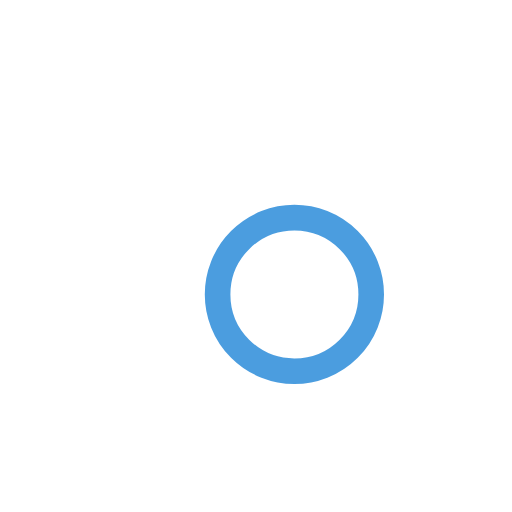
t = 0.00 s
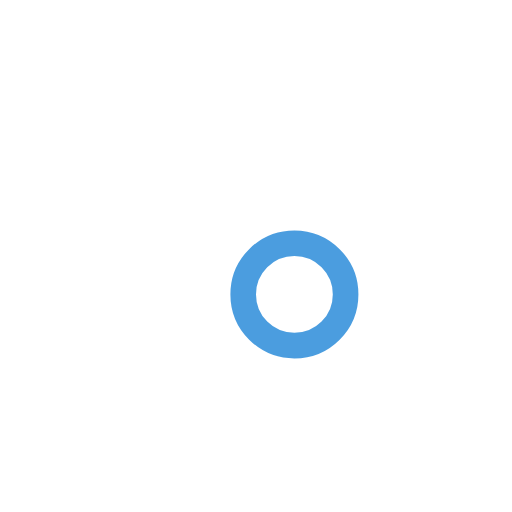
t = 1.00 s
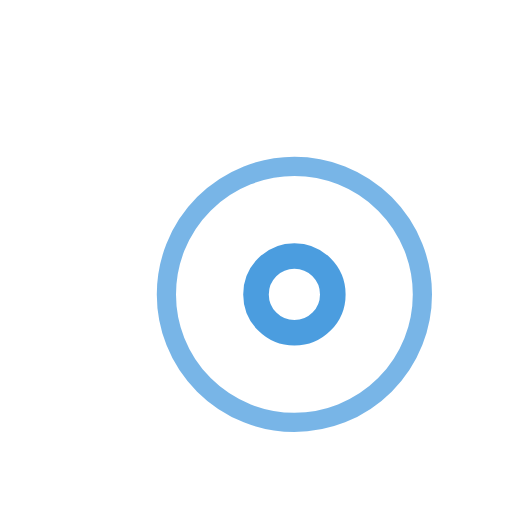
t = 2.25 s
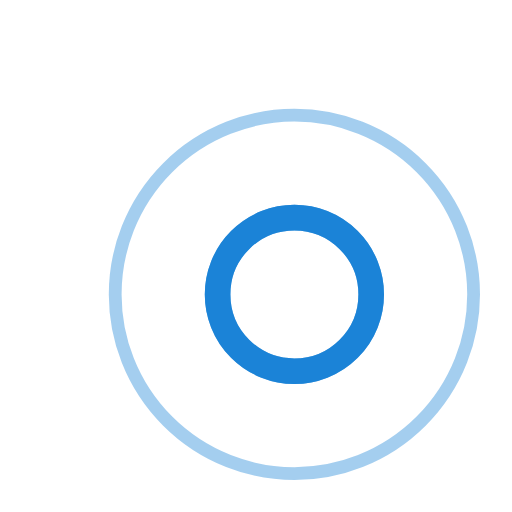
t = 3.00 s
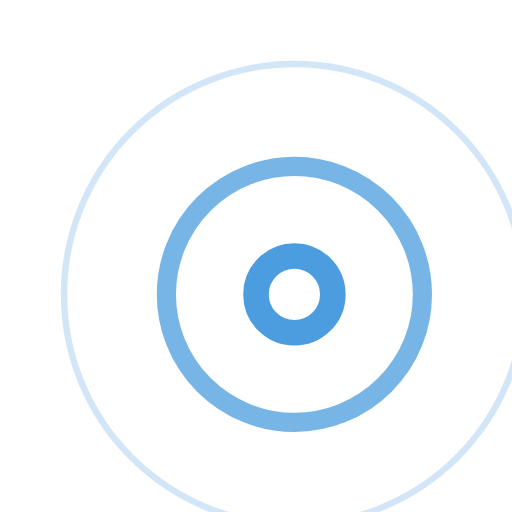
t = 3.75 s
t = 5.25 s: frame unchanged from t = 3.75 s, image omitted

The animated SVG that drew these frames (rendered in a browser with its animation timeline set to each time). Animation: 7 SMIL elements (animate=7); one cycle of 6.00 s, repeats indefinitely.

<!-- By Sam Herbert (@sherb), for everyone. More @ http://goo.gl/7AJzbL -->
<svg width="80" height="80" viewBox="0 0 40 40" xmlns="http://www.w3.org/2000/svg" stroke="#0979d4bb">
    <g fill="none" fill-rule="evenodd" transform="translate(1 1)" stroke-width="2">
        <circle cx="22" cy="22" r="6" stroke-opacity="0">
            <animate attributeName="r"
                 begin="1.5s" dur="3s"
                 values="6;22"
                 calcMode="linear"
                 repeatCount="indefinite" />
            <animate attributeName="stroke-opacity"
                 begin="1.5s" dur="3s"
                 values="1;0" calcMode="linear"
                 repeatCount="indefinite" />
            <animate attributeName="stroke-width"
                 begin="1.5s" dur="3s"
                 values="2;0" calcMode="linear"
                 repeatCount="indefinite" />
        </circle>
        <circle cx="22" cy="22" r="6" stroke-opacity="0">
            <animate attributeName="r"
                 begin="3s" dur="3s"
                 values="6;22"
                 calcMode="linear"
                 repeatCount="indefinite" />
            <animate attributeName="stroke-opacity"
                 begin="3s" dur="3s"
                 values="1;0" calcMode="linear"
                 repeatCount="indefinite" />
            <animate attributeName="stroke-width"
                 begin="3s" dur="3s"
                 values="2;0" calcMode="linear"
                 repeatCount="indefinite" />
        </circle>
        <circle cx="22" cy="22" r="8">
            <animate attributeName="r"
                 begin="0s" dur="1.5s"
                 values="6;1;2;3;4;5;6"
                 calcMode="linear"
                 repeatCount="indefinite" />
        </circle>
    </g>
</svg>